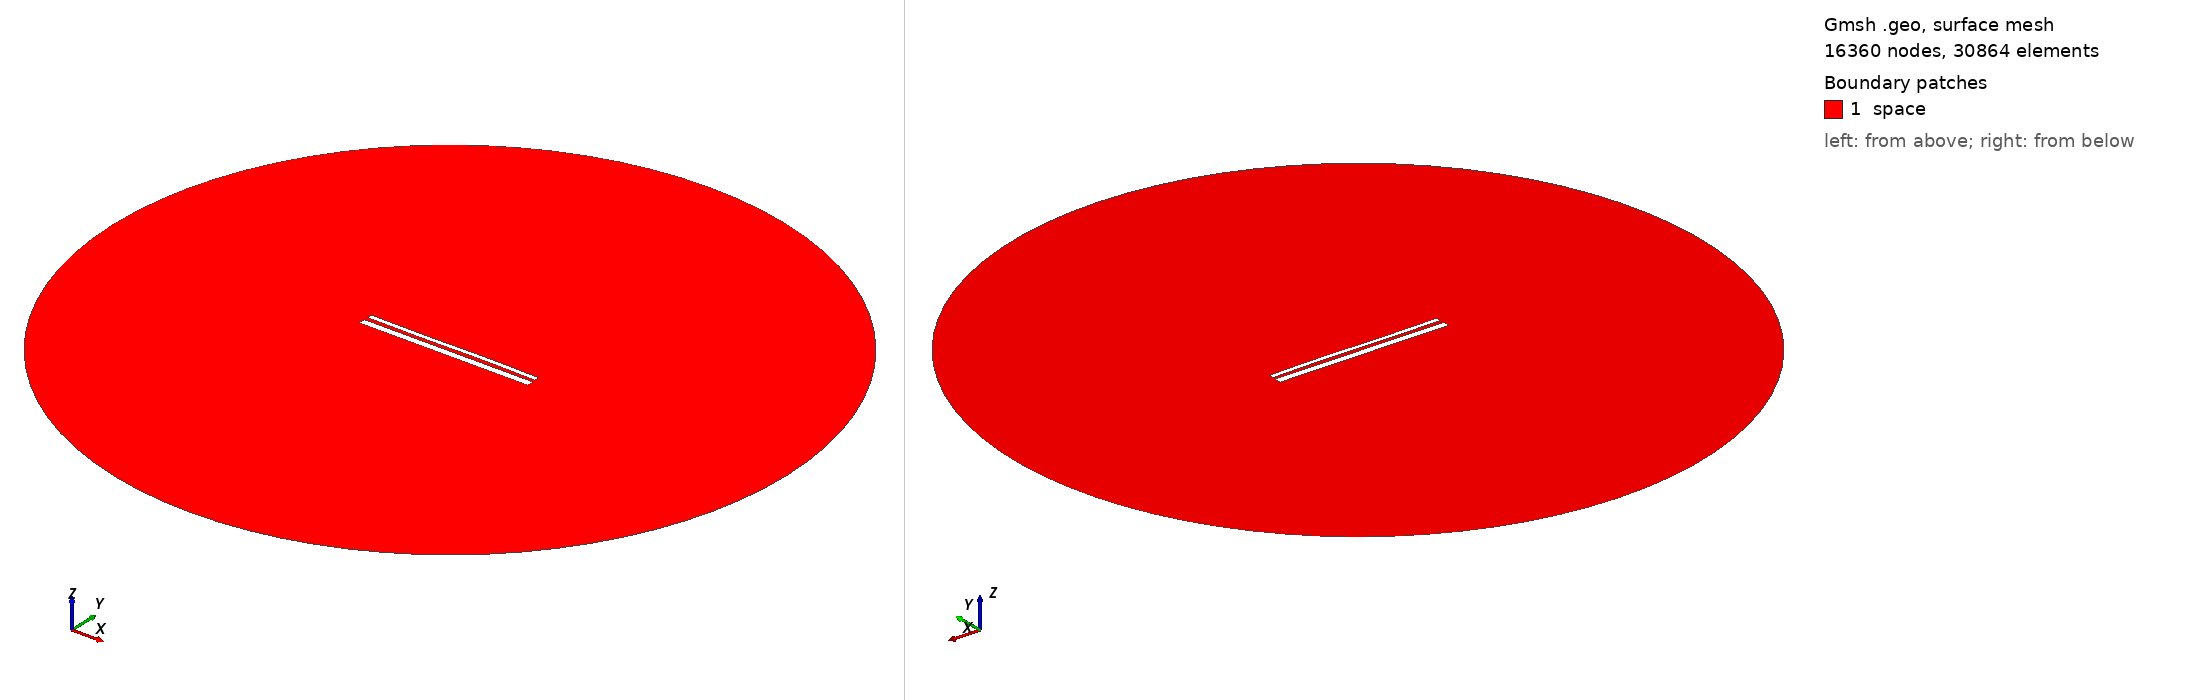

Gmsh geometry script, surface-meshed: 16360 nodes, 30864 surface elements. Boundary patches (legend numbers): 1 space. Left view from above one corner, right view from below the opposite corner. Legend entries are the model's physical surfaces. The drawing asked Gmsh for element sizes between 1% and 20% of the model's largest extent; the script's own settings can give other sizes.

=== 1793.geo (drawn) ===
//---------------------------------------
// Geometry kernel
//---------------------------------------

SetFactory("OpenCASCADE");



//---------------------------------------
// Parameters of the geometry
//---------------------------------------

// Overetch of the upper plate
overetch = 0.5;

// Distance between the plates
distance = 2.0;

// Discretization over the x axis (for the deformation)
nx = 50; 

// Length of the plate
L = 100 - overetch; 

// Number of modes
n = 4; 

// 1st mode coefficient
coeff(1) = -0.15;
beta(1) = 0.596864 * 3.1415926535 / L;

// 2nd mode coefficient
coeff(2) = 0.0;
beta(2) = 1.49418 * 3.1415926535 / L;

// 3rd mode coefficient
coeff(3) = -0.15;
beta(3) = 2.50025 * 3.1415926535 / L;

// 4th mode coefficient
coeff(4) = 0.0;
beta(4) = 3.49999 * 3.1415926535 / L;



//---------------------------------------
// Upper plate (deformed rectangle)
//---------------------------------------

// Coordiantes of the upper plate
xmin = -50;
xmax = 50 - overetch;

// Height of the upper plate
yheight = 4 - 2 * overetch;

// Indexes of the points
UpperID[] = {};
LowerID[] = {};
LeftID[] = {};
RightID[] = {};

// Point index
p = 1;

// Horizontal edges
For i In {1:nx}
    x = xmin + (i-1)*(xmax - xmin)/(nx-1);

    y_bottom = distance / 2 + overetch;
    For j In {1:n}
        C = (Cosh(beta(j)*L) + Cos(beta(j)*L)) / (Sinh(beta(j)*L) + Sin(beta(j)*L));
        y_bottom  = y_bottom + coeff(j) * (Cosh(beta(j)*(x+50)) - Cos(beta(j)*(x+50)) - C * (Sinh(beta(j)*(x+50)) - Sin(beta(j)*(x+50))));
    EndFor

    y_top = y_bottom + yheight;

    Point(p) = {x, y_top, 0, 1.0};
    UpperID[i] = p;
    p = p + 1;

    Point(p) = {x, y_bottom, 0, 1.0};
    LowerID[i] = p;
    p = p + 1;
EndFor

// Create point lists
UpperPts[] = {}; LowerPts[] = {};
For i In {1:nx}
  UpperPts[] += {UpperID[i]};
  LowerPts[] += {LowerID[i]};
EndFor

// Build splines
Spline(1) = {UpperPts[]};
Spline(2) = {LowerPts[]};
Line(3) = {LowerPts[nx-1], UpperPts[nx-1]};
Line(4) = {LowerPts[0], UpperPts[0]};

// Build the plane surface
Curve Loop(1) = {2, 3, -1, -4};
Plane Surface(1) = {1};



//---------------------------------------
// Lower plate (rectangle)
//---------------------------------------

// Vertices
Point(1001) = {-50, -1, 0, 1.0};
Point(1002) = { 50, -1, 0, 1.0};
Point(1003) = { 50,  -5, 0, 1.0};
Point(1004) = {-50,  -5, 0, 1.0};

// Edges
Line(5) = {1001, 1002};
Line(6) = {1002, 1003};
Line(7) = {1003, 1004};
Line(8) = {1004, 1001};

// Plane surface
Line Loop(2) = {5, 6, 7, 8};
Plane Surface(2) = {2}; 



//---------------------------------------
// Outer (fictious) boundary
//---------------------------------------

// Points
Point(1005) = {0, 0, 0};       // Center
Point(1006) = {200, 0, 0};     // Start point
Point(1007) = {0, 200, 0};     // 90 degrees
Point(1008) = {-200, 0, 0};    // 180 degrees
Point(1009) = {0, -200, 0};    // 270 degrees

// Circle arcs (each needs start, center, end)
Circle(9) = {1006, 1005, 1007};
Circle(10) = {1007, 1005, 1008};
Circle(11) = {1008, 1005, 1009};
Circle(12) = {1009, 1005, 1006};

// Plane surface for the entire domain
Curve Loop(3) = {9, 10, 11, 12};
Surface(3) = {3};

// Subtract the plates from the whole domain to obtain the actual domain where we want to solve the equations
BooleanDifference{ Surface{3}; Delete; }{ Surface{1}; Surface{2}; Delete; }




//---------------------------------------
// Transfinite Lines/Curves
//---------------------------------------

// Set the number of points on the boundaries
r = 12;
d = 0.15;

// Plates
Transfinite Curve {1} = 50*r/4 Using Progression 1;
Transfinite Line {2} = 50*r Using Progression 1;
Transfinite Curve {3, 4} = 2*r Using Progression 1+d;
Transfinite Line {5} = 50*r Using Progression 1;
Transfinite Line {7} = 50*r/4 Using Progression 1;
Transfinite Line {6} = 2*r Using Progression 1+d;
Transfinite Line {8} = 2*r Using Progression 1-d;

// Outer boundary
Transfinite Line {9, 10, 11, 12} = 20 Using Progression 1;



//---------------------------------------
// Physical groups
//---------------------------------------                

// Physical curves (boundaries)
Physical Line("force_segment", 10) = {2};
Physical Line("upper_plate", 11) = {1, 3, 4};
Physical Line("lower_plate", 12) = {5, 6, 7, 8};
Physical Line("boundary", 20) = {9, 10, 11, 12};

// Physical Surfaces
Physical Surface("space", 30) = {3};



//---------------------------------------
// 6. Generate the Mesh
//---------------------------------------

// 2D mesh generation
Mesh 2;
